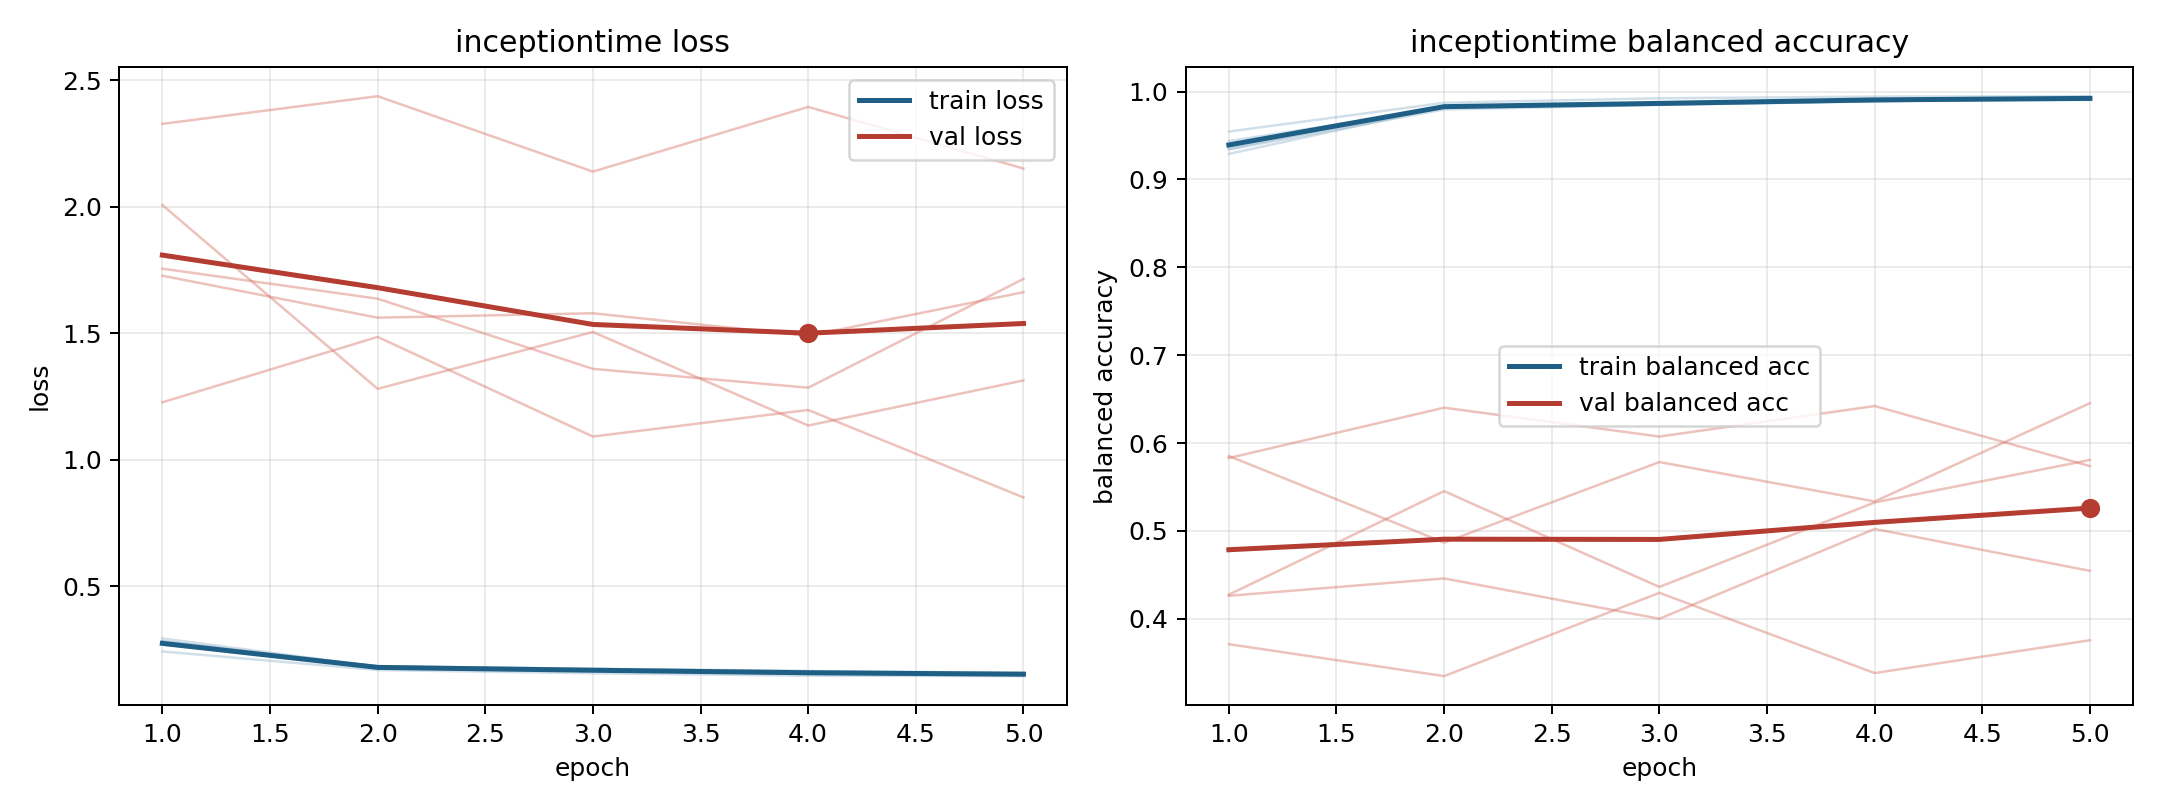

The table this chart was drawn from, first rows:
model, fold, epoch, train_loss, train_balanced_accuracy, val_loss, val_balanced_accuracy
inceptiontime, 1, 1, 0.2412, 0.9546, 2.328, 0.3711
inceptiontime, 1, 2, 0.1679, 0.9873, 2.438, 0.3347
inceptiontime, 1, 3, 0.155, 0.9924, 2.139, 0.4295
inceptiontime, 1, 4, 0.1454, 0.9943, 2.395, 0.3382
inceptiontime, 1, 5, 0.1438, 0.9948, 2.152, 0.3756
inceptiontime, 2, 1, 0.2827, 0.9342, 1.728, 0.583
inceptiontime, 2, 2, 0.182, 0.9797, 1.562, 0.6403
inceptiontime, 2, 3, 0.1667, 0.9849, 1.579, 0.6074
inceptiontime, 2, 4, 0.1598, 0.9891, 1.49, 0.6422
inceptiontime, 2, 5, 0.1518, 0.9921, 1.662, 0.5737
inceptiontime, 3, 1, 0.2681, 0.9437, 2.007, 0.4274
inceptiontime, 3, 2, 0.183, 0.9815, 1.28, 0.5453
inceptiontime, 3, 3, 0.1721, 0.9852, 1.505, 0.4362
inceptiontime, 3, 4, 0.1631, 0.9895, 1.135, 0.5324
inceptiontime, 3, 5, 0.1581, 0.9906, 1.313, 0.5807
inceptiontime, 4, 1, 0.293, 0.9291, 1.227, 0.5852
inceptiontime, 4, 2, 0.181, 0.9824, 1.485, 0.4867
inceptiontime, 4, 3, 0.1729, 0.9852, 1.091, 0.5784
inceptiontime, 4, 4, 0.1643, 0.9889, 1.197, 0.5335
inceptiontime, 4, 5, 0.1524, 0.9929, 0.8506, 0.6454
inceptiontime, 5, 1, 0.2817, 0.935, 1.756, 0.4261
inceptiontime, 5, 2, 0.1776, 0.9837, 1.637, 0.4459
inceptiontime, 5, 3, 0.1683, 0.9855, 1.359, 0.4
inceptiontime, 5, 4, 0.1528, 0.9912, 1.285, 0.5023
inceptiontime, 5, 5, 0.1506, 0.9914, 1.715, 0.4545
